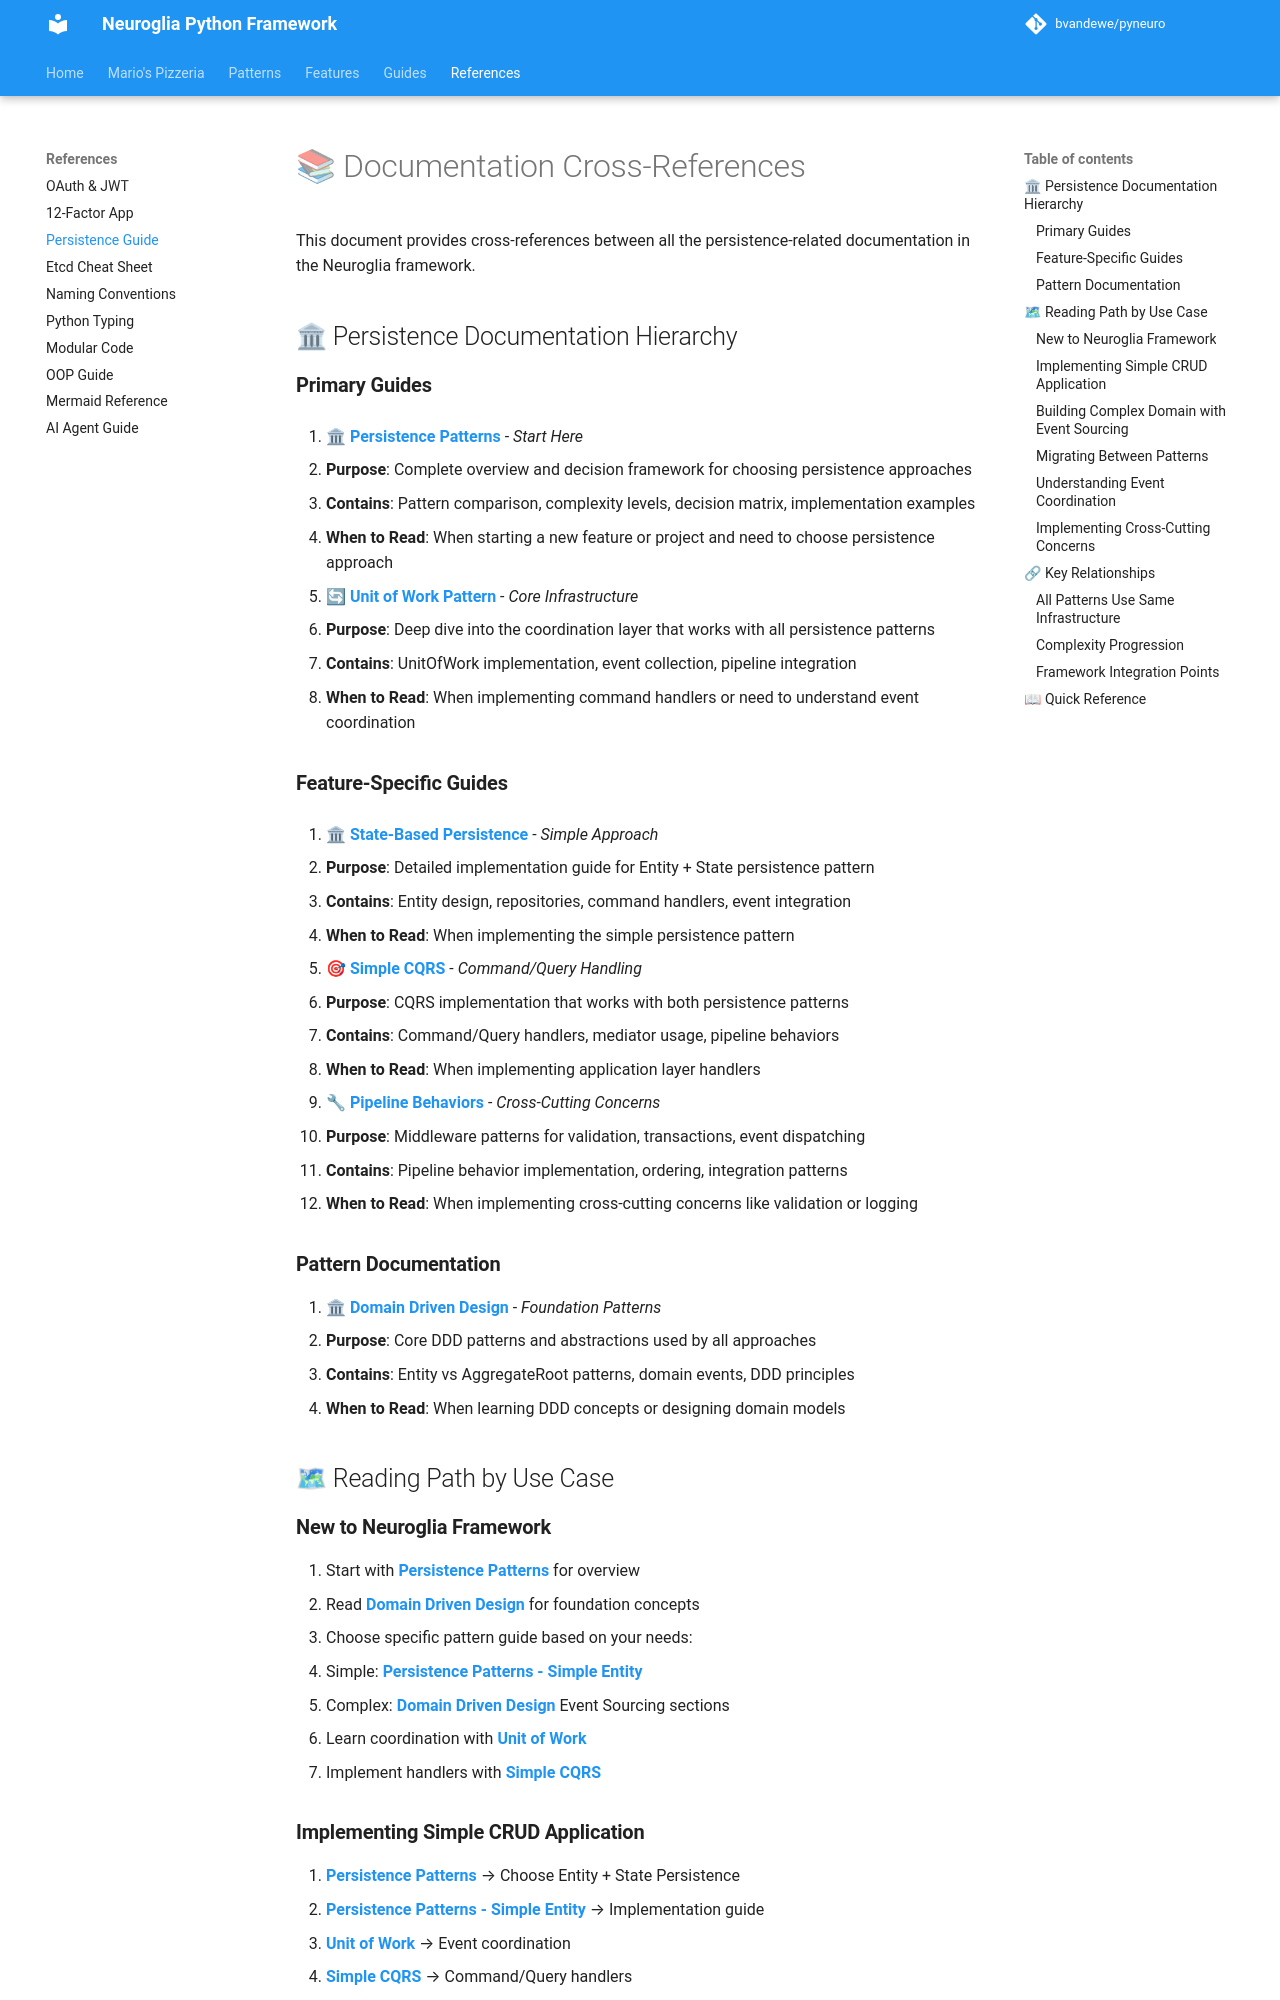

repository: bvandewe/pyneuro · page: references/persistence-documentation-guide/index.html · generator: mkdocs

# 📚 Documentation Cross-References

This document provides cross-references between all the persistence-related documentation in the Neuroglia framework.

## 🏛 Persistence Documentation Hierarchy

### **Primary Guides**

1. **[🏛 Persistence Patterns](../patterns/persistence-patterns.md)** - _Start Here_

   - **Purpose**: Complete overview and decision framework for choosing persistence approaches
   - **Contains**: Pattern comparison, complexity levels, decision matrix, implementation examples
   - **When to Read**: When starting a new feature or project and need to choose persistence approach

2. **[🔄 Unit of Work Pattern](../patterns/unit-of-work.md)** - _Core Infrastructure_
   - **Purpose**: Deep dive into the coordination layer that works with all persistence patterns
   - **Contains**: UnitOfWork implementation, event collection, pipeline integration
   - **When to Read**: When implementing command handlers or need to understand event coordination

### **Feature-Specific Guides**

3. **[🏛 State-Based Persistence](../features/state-based-persistence.md)** - _Simple Approach_

   - **Purpose**: Detailed implementation guide for Entity + State persistence pattern
   - **Contains**: Entity design, repositories, command handlers, event integration
   - **When to Read**: When implementing the simple persistence pattern

4. **[🎯 Simple CQRS](../features/simple-cqrs.md)** - _Command/Query Handling_

   - **Purpose**: CQRS implementation that works with both persistence patterns
   - **Contains**: Command/Query handlers, mediator usage, pipeline behaviors
   - **When to Read**: When implementing application layer handlers

5. **[🔧 Pipeline Behaviors](../patterns/pipeline-behaviors.md)** - _Cross-Cutting Concerns_
   - **Purpose**: Middleware patterns for validation, transactions, event dispatching
   - **Contains**: Pipeline behavior implementation, ordering, integration patterns
   - **When to Read**: When implementing cross-cutting concerns like validation or logging

### **Pattern Documentation**

6. **[🏛 Domain Driven Design](../patterns/domain-driven-design.md)** - _Foundation Patterns_
   - **Purpose**: Core DDD patterns and abstractions used by all approaches
   - **Contains**: Entity vs AggregateRoot patterns, domain events, DDD principles
   - **When to Read**: When learning DDD concepts or designing domain models

## 🗺 Reading Path by Use Case

### **New to Neuroglia Framework**

1. Start with **[Persistence Patterns](../patterns/persistence-patterns.md)** for overview
2. Read **[Domain Driven Design](../patterns/domain-driven-design.md)** for foundation concepts
3. Choose specific pattern guide based on your needs:
   - Simple: **[Persistence Patterns - Simple Entity](../patterns/persistence-patterns.md#pattern-1-simple-entity--state-persistence)**
   - Complex: **[Domain Driven Design](../patterns/domain-driven-design.md)** Event Sourcing sections
4. Learn coordination with **[Unit of Work](../patterns/unit-of-work.md)**
5. Implement handlers with **[Simple CQRS](../features/simple-cqrs.md)**

### **Implementing Simple CRUD Application**

1. **[Persistence Patterns](../patterns/persistence-patterns.md)** → Choose Entity + State Persistence
2. **[Persistence Patterns - Simple Entity](../patterns/persistence-patterns.md#pattern-1-simple-entity--state-persistence)** → Implementation guide
3. **[Unit of Work](../patterns/unit-of-work.md)** → Event coordination
4. **[Simple CQRS](../features/simple-cqrs.md)** → Command/Query handlers
